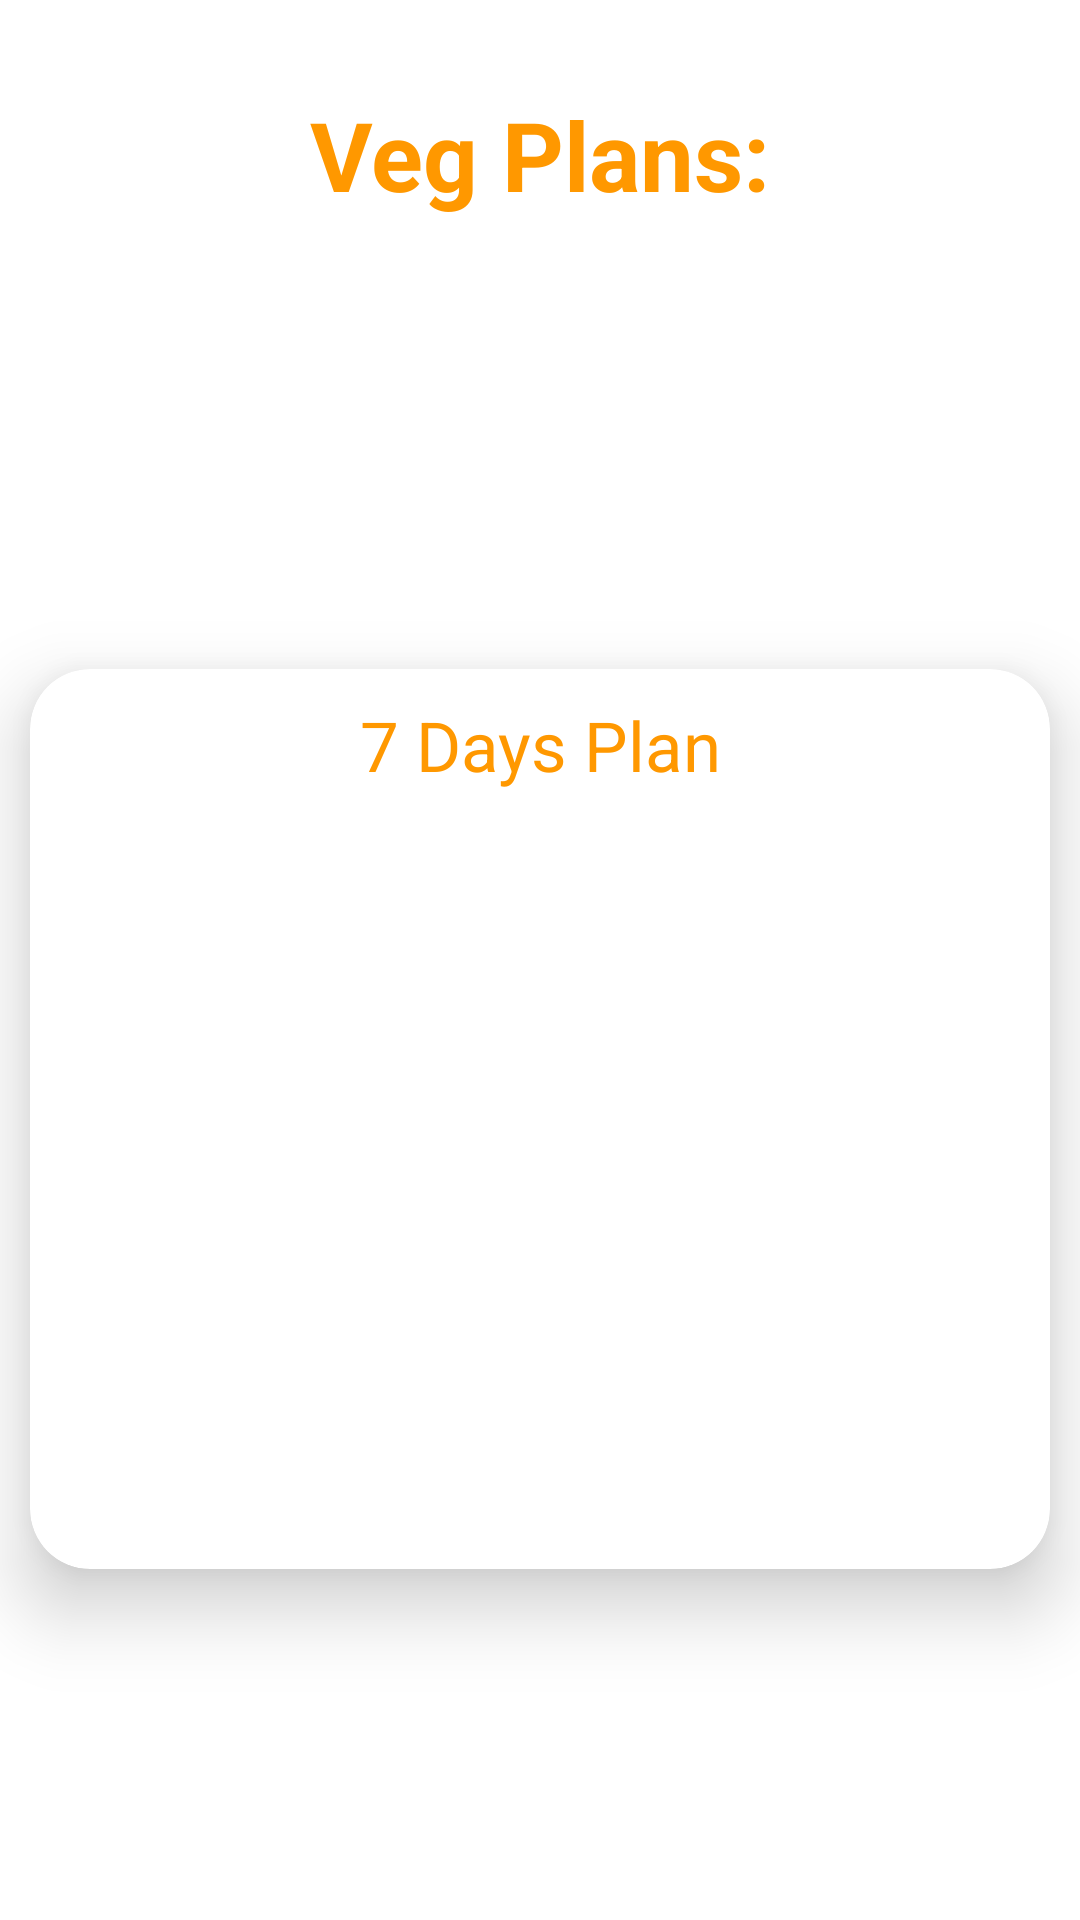

The Android layout XML behind this screen, and the referenced resources:
<!-- AndroidManifest.xml: application theme Theme.FitnessFreakV1 -->
<!-- res/layout/activity_veg_plan.xml -->
<?xml version="1.0" encoding="utf-8"?>
<LinearLayout xmlns:android="http://schemas.android.com/apk/res/android"
    xmlns:app="http://schemas.android.com/apk/res-auto"
    xmlns:tools="http://schemas.android.com/tools"
    android:layout_width="match_parent"
    android:layout_height="match_parent"
    android:orientation="vertical"
    tools:context=".VegPlan">
    
    <TextView
        android:layout_width="wrap_content"
        android:layout_height="wrap_content"
        android:text="Veg Plans:"
        android:textStyle="bold"
        android:textSize="32sp"
        android:textColor="#FF9800"
        android:layout_gravity="center"
        android:layout_marginTop="30dp"/>

    <androidx.cardview.widget.CardView
        android:id="@+id/sevendayvegplan"
        android:layout_width="match_parent"
        android:layout_height="300dp"
        android:layout_marginLeft="10dp"
        android:layout_marginRight="10dp"
        android:layout_marginTop="150dp"
        app:cardElevation="15dp"
        app:cardCornerRadius="20dp"
        tools:ignore="MissingConstraints">

        <LinearLayout
            android:layout_width="match_parent"
            android:layout_height="match_parent"
            android:orientation="vertical">

            <ImageView
                android:layout_width="wrap_content"
                android:layout_marginLeft="20dp"
                android:layout_marginRight="20dp"
                android:layout_height="wrap_content"
                android:src="@drawable/sevendaynonvegplan"/>

            <TextView
                android:layout_width="match_parent"
                android:layout_height="wrap_content"
                android:text="7 Days Plan"
                android:layout_marginTop="10dp"
                android:gravity="center"
                android:textColor="#FF9800"
                android:textSize="23sp" />


        </LinearLayout>

    </androidx.cardview.widget.CardView>



</LinearLayout>
<!-- resources referenced by this layout -->
<resources>
  <!-- drawable twonedayplan: jpg bitmap (drawable, 55271 bytes) -->
  <style name="Theme.FitnessFreakV1" parent="Theme.MaterialComponents.DayNight.DarkActionBar">
          
          <item name="colorPrimary">@color/purple_500</item>
          <item name="colorPrimaryVariant">@color/purple_700</item>
          <item name="colorOnPrimary">@color/white</item>
          
          <item name="colorSecondary">@color/teal_200</item>
          <item name="colorSecondaryVariant">@color/teal_700</item>
          <item name="colorOnSecondary">@color/black</item>
          
          <item name="android:statusBarColor" tools:targetApi="l">?attr/colorPrimaryVariant</item>
          
      </style>
  <!-- not gathered from this repository: default colours our renderer supplied (Android Studio template values) -->
  <color name="purple_500">#FF6200EE</color>
  <color name="purple_700">#FF3700B3</color>
  <color name="teal_200">#FF03DAC5</color>
  <color name="teal_700">#FF018786</color>
  <color name="black">#FF000000</color>
  <color name="white">#FFFFFFFF</color>
</resources>
